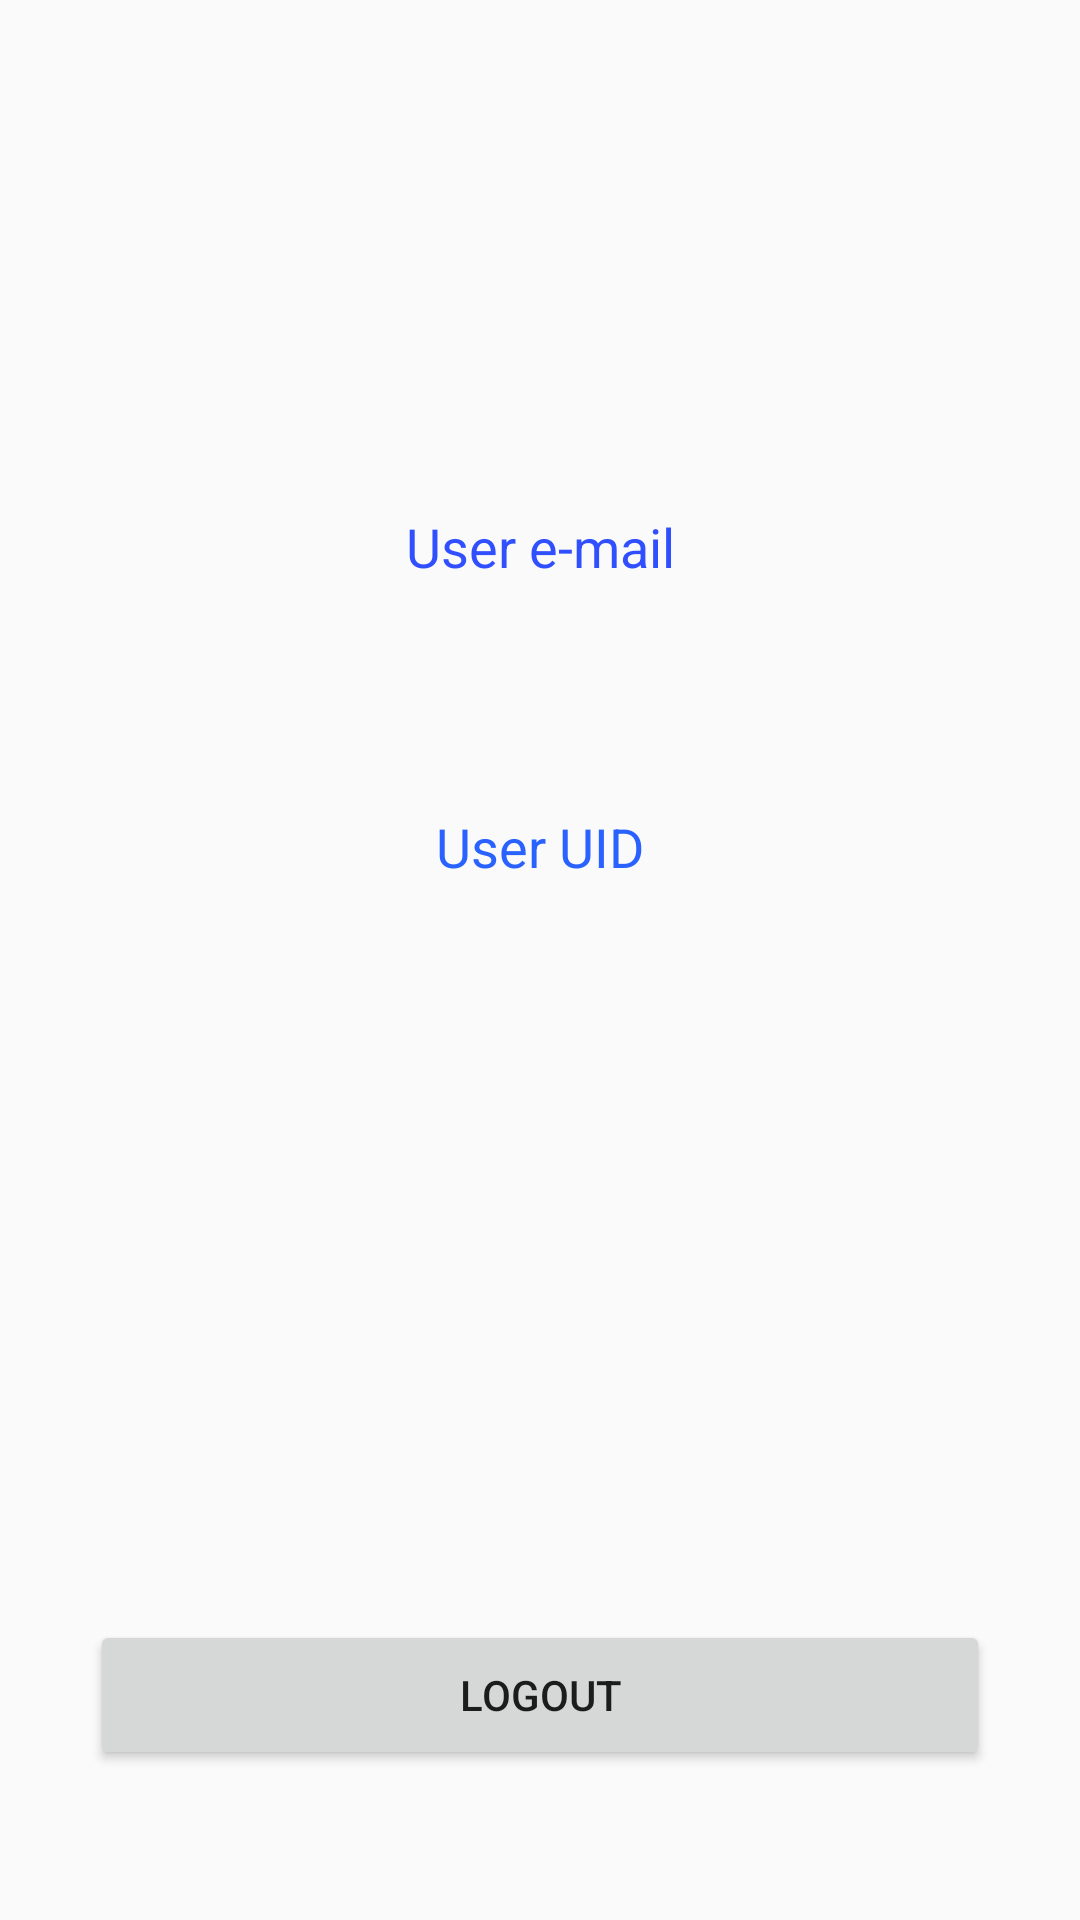

Write the Android layout XML for this screen, with the resource values it uses.
<!-- AndroidManifest.xml: application theme AppTheme -->
<!-- res/layout/activity_home.xml -->
<?xml version="1.0" encoding="utf-8"?>
<androidx.constraintlayout.widget.ConstraintLayout xmlns:android="http://schemas.android.com/apk/res/android"
    xmlns:app="http://schemas.android.com/apk/res-auto"
    xmlns:tools="http://schemas.android.com/tools"
    android:layout_width="match_parent"
    android:layout_height="match_parent"
    tools:context=".HomeActivity">

    <Button
        android:id="@+id/homeSignoutBtn"
        android:layout_width="300dp"
        android:layout_height="50dp"
        android:layout_marginBottom="50dp"
        android:text="@string/home_signout_button"
        app:layout_constraintBottom_toBottomOf="parent"
        app:layout_constraintEnd_toEndOf="parent"
        app:layout_constraintStart_toStartOf="parent" />

    <TextView
        android:id="@+id/homeTextView1"
        android:layout_width="300dp"
        android:layout_height="30dp"
        android:layout_marginBottom="10dp"
        android:text="@string/home_email"
        android:textAlignment="center"
        android:textColor="#304FFE"
        android:textSize="18sp"
        app:layout_constraintBottom_toTopOf="@+id/homeEmail"
        app:layout_constraintStart_toStartOf="@+id/homeEmail" />

    <TextView
        android:id="@+id/homeEmail"
        android:layout_width="300dp"
        android:layout_height="30dp"
        android:layout_marginBottom="30dp"
        android:textAlignment="center"
        android:textSize="18sp"
        app:layout_constraintBottom_toTopOf="@+id/homeTextView2"
        app:layout_constraintStart_toStartOf="@+id/homeTextView2" />

    <TextView
        android:id="@+id/homeTextView2"
        android:layout_width="300dp"
        android:layout_height="30dp"
        android:layout_marginBottom="10dp"
        android:text="@string/home_uid"
        android:textAlignment="center"
        android:textColor="#2962FF"
        android:textSize="18sp"
        app:layout_constraintBottom_toTopOf="@+id/homeUID"
        app:layout_constraintStart_toStartOf="@+id/homeUID" />

    <TextView
        android:id="@+id/homeUID"
        android:layout_width="300dp"
        android:layout_height="30dp"
        android:layout_marginBottom="200dp"
        android:textAlignment="center"
        android:textSize="18sp"
        app:layout_constraintBottom_toTopOf="@+id/homeSignoutBtn"
        app:layout_constraintStart_toStartOf="@+id/homeSignoutBtn" />
</androidx.constraintlayout.widget.ConstraintLayout>
<!-- resources referenced by this layout -->
<resources>
  <string name="home_email">User e-mail</string>
  <string name="home_signout_button">LOGOUT</string>
  <string name="home_uid">User UID</string>
  <style name="AppTheme" parent="Theme.AppCompat.Light.DarkActionBar">
          
          <item name="colorPrimary">@color/colorPrimary</item>
          <item name="colorPrimaryDark">@color/colorPrimaryDark</item>
          <item name="colorAccent">@color/colorAccent</item>
      </style>
  <color name="colorPrimary">#03A9F4</color>
  <color name="colorPrimaryDark">#0288D1</color>
  <color name="colorAccent">#1976D2</color>
</resources>
